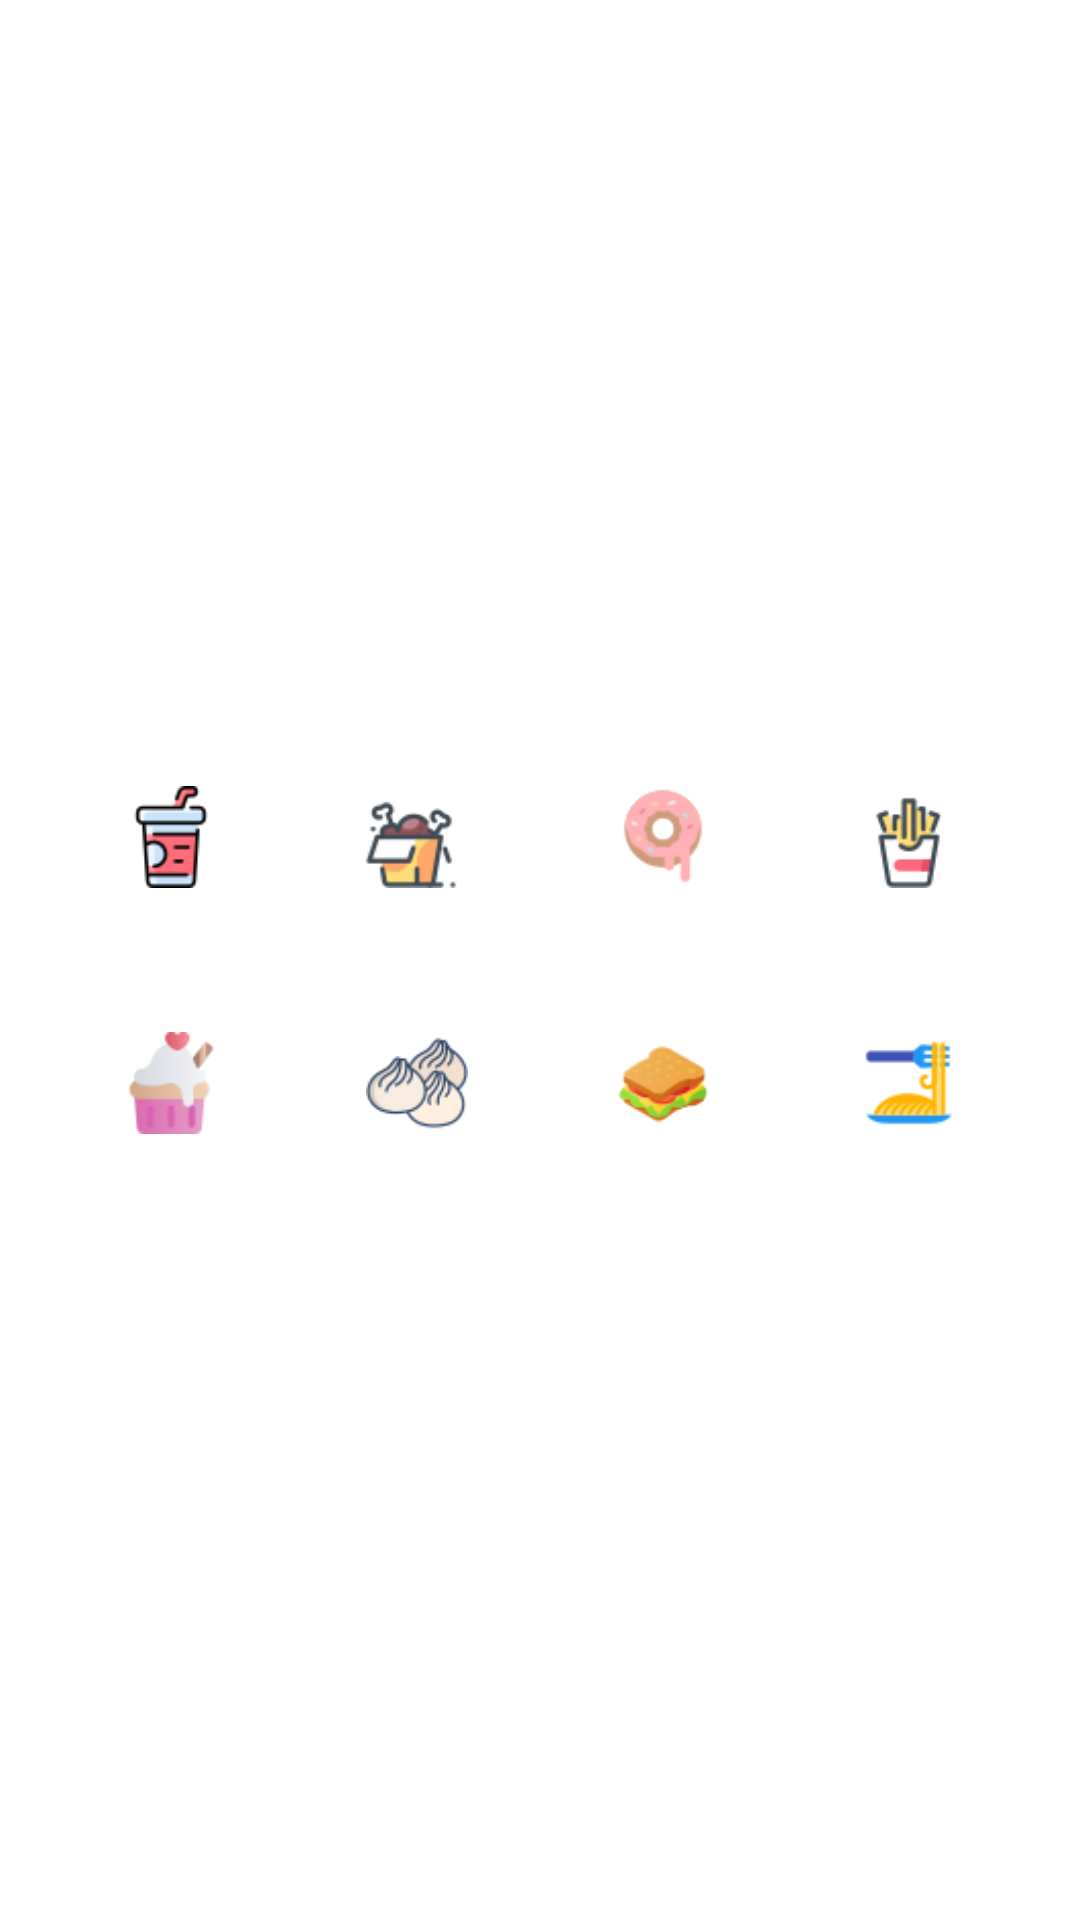

Write the Android layout XML for this screen, with the resource values it uses.
<!-- AndroidManifest.xml: application theme Theme.Foodie -->
<!-- res/layout/categories.xml -->
<?xml version="1.0" encoding="utf-8"?>
<RelativeLayout xmlns:android="http://schemas.android.com/apk/res/android"
    android:layout_width="match_parent"
    android:background="@color/white"
    android:layout_height="wrap_content">

    <GridLayout
        android:layout_width="wrap_content"
        android:layout_height="wrap_content"
        android:layout_centerInParent="true"
        android:background="@color/white"
        android:columnCount="4"
        android:rowCount="2">















        <ImageView
            android:layout_width="50dp"
            android:layout_height="50dp"
            android:layout_margin="16dp"
            android:layout_marginStart="8dp"
            android:layout_marginEnd="8dp"
            android:padding="8dp"
            android:src="@drawable/cat_icon3" />

        <ImageView
            android:layout_width="50dp"
            android:layout_height="50dp"
            android:layout_margin="16dp"
            android:layout_marginStart="8dp"
            android:layout_marginEnd="8dp"
            android:padding="8dp"
            android:src="@drawable/cat_icon1" />

        <ImageView
            android:layout_width="50dp"
            android:layout_height="50dp"
            android:layout_margin="16dp"
            android:layout_marginStart="8dp"
            android:layout_marginEnd="8dp"
            android:padding="8dp"
            android:src="@drawable/cat_icon2" />

        <ImageView
            android:layout_width="50dp"
            android:layout_height="50dp"
            android:layout_margin="16dp"
            android:layout_marginStart="8dp"
            android:layout_marginEnd="8dp"
            android:padding="8dp"
            android:src="@drawable/cat_icon4" />

        <ImageView
            android:layout_width="50dp"
            android:layout_height="50dp"
            android:layout_margin="16dp"
            android:layout_marginStart="8dp"
            android:layout_marginEnd="8dp"
            android:padding="8dp"
            android:src="@drawable/cat_icon5" />

        <ImageView
            android:layout_width="50dp"
            android:layout_height="50dp"
            android:layout_margin="16dp"
            android:layout_marginStart="8dp"
            android:layout_marginEnd="8dp"
            android:padding="8dp"
            android:src="@drawable/cat_icon6" />

        <ImageView
            android:layout_width="50dp"
            android:layout_height="50dp"
            android:layout_margin="16dp"
            android:layout_marginStart="8dp"
            android:layout_marginEnd="8dp"
            android:padding="8dp"
            android:src="@drawable/cat_icon8" />

        <ImageView
            android:layout_width="50dp"
            android:layout_height="50dp"
            android:layout_margin="16dp"
            android:layout_marginStart="8dp"
            android:layout_marginEnd="8dp"
            android:padding="8dp"
            android:src="@drawable/cat_icon9" />

    </GridLayout>

</RelativeLayout>
<!-- resources referenced by this layout -->
<resources>
  <color name="white">#FFFFFFFF</color>
  <!-- drawable cat_icon1: png bitmap (drawable, 2577 bytes) -->
  <!-- drawable cat_icon10: png bitmap (drawable, 1863 bytes) -->
  <!-- drawable cat_icon2: png bitmap (drawable, 2318 bytes) -->
  <!-- drawable cat_icon3: png bitmap (drawable, 1878 bytes) -->
  <!-- drawable cat_icon4: png bitmap (drawable, 1958 bytes) -->
  <!-- drawable cat_icon5: png bitmap (drawable, 1910 bytes) -->
  <!-- drawable cat_icon6: png bitmap (drawable, 3941 bytes) -->
  <!-- drawable cat_icon7: png bitmap (drawable, 3374 bytes) -->
  <!-- drawable cat_icon8: png bitmap (drawable, 2859 bytes) -->
  <!-- drawable cat_icon9: png bitmap (drawable, 1870 bytes) -->
  <style name="Theme.Foodie" parent="Theme.MaterialComponents.Light.NoActionBar.Bridge">
          
          <item name="colorPrimary">@color/purple_500</item>
          <item name="colorPrimaryVariant">@color/purple_700</item>
          <item name="colorOnPrimary">@color/red</item>
          
          <item name="colorSecondary">@color/teal_200</item>
          <item name="colorSecondaryVariant">@color/teal_700</item>
          <item name="colorOnSecondary">@color/red</item>
          
          <item name="android:statusBarColor" tools:targetApi="l">@color/red</item>
          
      </style>
  <color name="purple_500">#FF6200EE</color>
  <color name="purple_700">#FF3700B3</color>
  <color name="red">#E33938</color>
  <color name="teal_200">#FF03DAC5</color>
  <color name="teal_700">#FF018786</color>
</resources>
